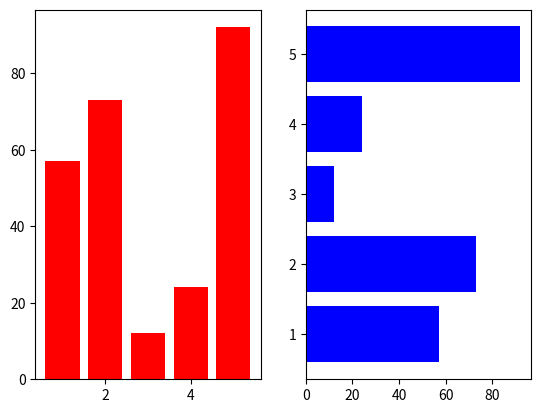

Write the Python code that produced this figure.
import matplotlib.pyplot as plt
from random import randint


fig = plt.figure()

ax01 = fig.add_subplot(1, 2, 1)
ax02 = fig.add_subplot(1, 2, 2)

x = [1, 2, 3, 4, 5]
y = list(randint(1, 100) for i in range(5))

ax01.bar(x, y, color='r')
ax02.barh(x, y, color='b')

plt.show()
